pico-8 play session: mixed d-pad (fixed 12-tick cycle), after a click and taps of 🅾, ❎, 🅾+❎, 🅾 in the second before t = 0

[t = 4 s] mixed d-pad (1.2s cycle ×~3): → ← ↑ ↓ + 🅾/❎ taps, ~4s
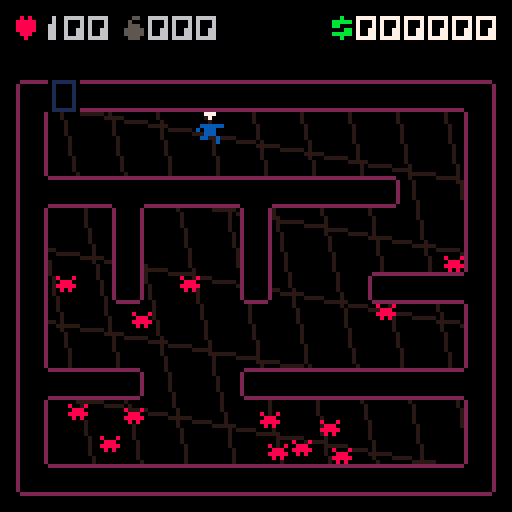
[t = 6 s] mixed d-pad (1.2s cycle ×~5): → ← ↑ ↓ + 🅾/❎ taps, ~6s
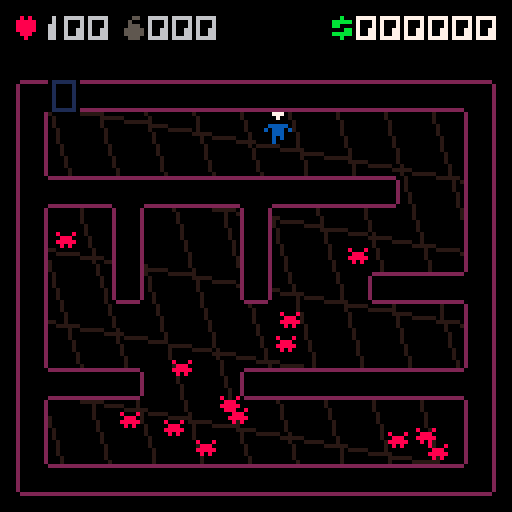
[t = 8 s] mixed d-pad (1.2s cycle ×~6): → ← ↑ ↓ + 🅾/❎ taps, ~8s
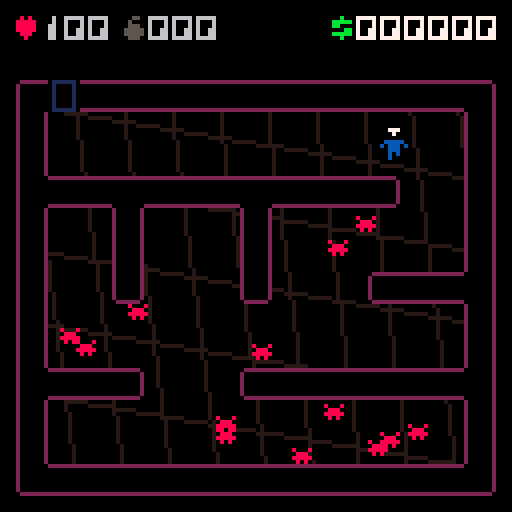

pico-8 cartridge
version 27
__lua__
--exterminator V1.0
--(c) mmxx glckelse

--sfx:
--0: enemies
--1: enemy die, player hit
--2: shoot
--3: special

enemy_names={"bug","donut","aerobug","swooper","superbug","crawler","robobug","???"}

t=0 

title={}
game={}
shop={}
over={}

st=0
state={}
state[1]=title
state[2]=game
state[3]=shop
state[4]=over

function _init()
 poke(0x5f5c,255)
 poke(0x5f40,8)
 poke(0x5f41,15)
 poke(0x5f42,10)
 cstate(1)
end

function _update60()
 for sy=0,3 do for sx=0,4 do
  sset(112+sx,24+sy,flr(rnd(2))*15)
   end end --super anim

 state[st]:update()
 t+=1
end

function _draw()
 state[st]:draw()
 pal(15,(t/3),1)
 pal(9,137,1)
 pal(12,140,1)
 --print(flr(stat(1)*100),0,123,8)
end

function cstate(s)
 clear_particles()
 st=s
 if state[st].init then
		state[st]:init()
	end
end
-->8
--tool

chrw="6235576244552527555555555522555575555555525557555555555755547488"

function write(str,x,y,c)
 str=tostr(str)
 pal(7,c)
 xx=x
 for w=1,#str do
  c=ord(str,w)-32
  if (c+32>95) c-=32
  spr(c+192,xx,y)
  xx+=tonum(sub(chrw,c+1,c+1))+1
 end
 pal(7,7)
end

function writec(str,y,c)
 str=tostr(str)
 w=0
 for s=1,#str do
  cc=ord(str,s)-32
  if (cc+32>95) cc-=32
  w+=tonum(sub(chrw,cc+1,cc+1))+1
 end
 write(str,(128-w+1)/2,y,c)
end

function prints(str,x,y,c)
 w=1 h=1.8
 str=tostr(str)
 print(str,x,y,c)
 for h=0,7 do
  for w=0,#str*4 do
   sset(w,88+h,pget(x+w,y+h))
  end
 end
 recf(x,y,#str*4*w,5*h,0)
 sspr(0,88,#str*4-1,7,x,y,(#str*4-1)*w,5*h)
end

function printsc(str,y,c)
 str=tostr(str)
 prints(str,(128-#str*4)/2,y,c)
end

function rec(x,y,w,h,c)
 rect(x,y,x+w-1,y+h-1,c)
end

function recf(x,y,w,h,c)
 rectfill(x,y,x+w-1,y+h-1,c)
end

function dist(x1,y1,x2,y2)
 return sqrt((x1-x2)^2+(y1-y2)^2)
end

function pad(str,len)
  if (#tostr(str)>=len) return str
  return "0"..pad(str,len-1)
end

function booln(v)
 return v and 1 or 0
end

function rnds()
 if rnd()<.5 then return 1 end
 return -1
end

--

function hit(x,y,w,h)
 collide=0
 for i=x,x+w,w do
  if is_wall(i,y) then
   collide=fget(mget(i/8,y/8)) end
  if is_wall(i,y+h) then
   collide=fget(mget(i/8,(y+h)/8))
  end
 end
 return collide
end

function is_wall(x,y)
 return fget(mget(x/8,y/8))>=1
end

-->8
--update

titlet=0

function title:update()
 if (titlet==0) music(2)
 if (titlet==800) music(1)
 
 titlet=(titlet+1)%1200
 if btnp(❎) or btnp(🅾️) then
  health=100
  dhealth=0
  level=1
  newmap(rnd()) 
  score=0
  bombs=0
  gamet=0
  btime=-1
  cstate(2)
 end
end

level=1

gamet=-1

waveboost=0
distort=0
dhealth=100

function game:update()
 if gamet>-1 and gamet<160 then
  gamet+=1  
  
  else gamet=-1 end

 if gamet==-1 then
 
  --things
 
  waveboost*=.97
  distort*=.8
  
  if dhealth>0 then
  dhealth*=.4 end
  
  if score>=20000 then
   score=0 sfx(21,3)
   health=100 dhealth=0
   strength+=1
  end
   
  --
  
  if health<1 then die() end
  
  if stillt==400 then
   nx=px ny=py
   while hit(nx,ny,ew,eh)!=0 or
   dist(px,py,nx,ny)<60 do
    nx=rnd(106)+7
    ny=rnd(90)+7
   end
   add_enemy(7,nx,ny)
   stillt=0
  end
  
  if enemies_alive<=0 then
   mset(1,0,17)
  
   if mget((px+4)/8,(py+4)/8)==17 then 
    level+=1
    gamet=0
    btime=-1
    clear_particles()
    stillt=0
    
    shopt=(score<100) and 300 or 0
    shopcur=0
    sfx(18,0)
    cstate(3) --goto shop
   end
  end
 
  player_move()
  
  for e=1,#enemies do
   update_enemy(enemies[e],e)
  end
  
  update_particles()
  
 end
end

shopt=0
shopcur=0

function shop:update()
 shopt+=1
 
 if 10-shopt\60==0 then
  cstate(2) newmap(rnd()) --lets go
 end
 
 if btn(🅾️) then
  shopt+=5
  sfx(7,2)
 elseif shopt%60==0 then
  sfx(16,0)
 end
  
 if btnp(⬆️) and shopcur>0 then
  shopcur-=1 sfx(17,1) end
 if btnp(⬇️) and shopcur<2 then
  shopcur+=1 sfx(17,1) end
 
 if btnp(❎) then
  bought=false
  if shopcur==0 and score>=100 
  and bombs<999 then
   bombs+=1 
   score-=100
   bought=true
  elseif shopcur==1 and score>=250 
  and health<100 then
   health=min(100,health+25) 
   score-=100
   bought=true
  elseif shopcur==2 and score>=1500 then
   strength+=1
   score-=1500
   bought=true
  end
  sfx(bought and 19 or 20,2)
 end
end

overt=0

function over:update()
 if (overt==0) clear_particles()
 
 if overt>=0 and overt<200 then
  overt+=1
 else overt=-1 end
 
 update_particles()
 sfx(3,3)
 
 add_particle(67,64,2,.2,20)
 if overt==-1 and
  (btnp(❎) or btnp(🅾️)) then
  cstate(1) titlet=0
 end
end
-->8
--draw

function title:draw()
 cls()
 
 if titlet<800 then
  pal(14,(t/6)%7+8)
  pal(7,(t/6+3)%7+8)
  sspr(0,64,116,24,6,30)
  pal()
  spr(124,48,104,4,1)
 else
  for b=0,#enemy_names-1 do
   write(enemy_names[b+1],20,18+b*12,6)
   anim=(b<7) and (t/5)%2 or 0
   spr(48+b*2+anim,103,20+b*12)
  end
 end
end

wa=0

function game:draw()
 cls()
 if gamet>-1 then
  writec("floor "..level,60,6)
 else
  clip(4,20,120,104)
 
  for g=-1,12 do
   wc=cos(t/800)*(20+20*waveboost)
   ws=sin(t/1600)*(12+22*waveboost)
   line(g*12+wc,0,g*12-wc,g+128,4)
   line(0,g*18+ws,128,g*18-ws,4)
  end
  
  
   
  if btime!=-1 then --bullet
   for l=0,btime do
    xx=bx+4-l*bdx
    yy=by+20-l*bdy
    pset(xx,yy,t%7+8)
   end
  end
  
  
  
  palt(0,false) 
  map(0,0,4,20,15,13)
  palt(0,true)
  
 --enemies 

  for e in all(enemies) do
   if e.dead==false then
    anim=(e.t<7) and (t/5)%2 or 0
    spr(48+e.t*2+anim,e.x+4,e.y+20)
   end
  end
  
  pal()
  pal(4,128,1)  
  pal(3,2,1)
  
  
  --player
 
  if (dx!=0 or dy!=0) then
   wa=(t/4)%4 end
  if btn(❎) then wa=1 end
  
  pal(12,(12+strength-1)%7+8)
  
  if dx==0 then
   spr(32+wa%2,px+4,py+20)
  else
   spr(34+wa,px+4-booln(pd),py+20,1,1,pd,false)
  end
 
  pal(12,12)
 
 draw_particles(4,20)
 
 if (distort>0) distor()
 
 clip()
 draw_hud()
 end
end

function distor()
 for p=0,distort*200 do
  x=rnd(128) y=rnd(128)
  pset(x,y,pget(x+rnds(),y+rnds()))
 end
end

function shop:draw()
 cls()
 draw_hud()
 
 spr(66,13,56+10*shopcur)
 
 write("bomb",20,55,7)
 write("health",20,65,7)
 write("strength",20,75,7)
 
 for d=0,2 do
  write("$",83,55+d*10,11) end
  
 prints("1000",89,56,6)
 prints("2500",89,66,6)
 prints("15000",89,76,6)
 
 pal(12,(12+strength-1)%7+8)
 spr(35,60,40)
 pal(12,12)
 
 writec(pad(10-shopt\60,2),91,5)
end

function over:draw()
 clip() cls()
 
 spr(112,56,60,2,1)
 
 draw_particles(0,0)
 
 anim=(lastbite<7) and (t/5)%2 or 0
 spr(48+lastbite*2+anim,64,60)
 
 if overt==-1 then
  printsc("death by "..enemy_names[lastbite+1],24,6)
  printsc("level "..level,31,5)
  writec("the end",98,(t/3)%7+8)
 end
end

function draw_hud()
 spr(64,4,4)
 hc=(dhealth>.1) and 2 or 6
 
 write(pad(max(0,flr(health-flr(dhealth))),3),10,3,hc)
 
 spr(65,31,4)
 write(pad(bombs,3),37,3,6)
 write("$",83,3,11)
 write(pad(score,5).."0",89,3,7)
 
end

function draw_particles(xo,yo)
 for p in all(particles) do
  if not p.dead then
   pset(p.x+xo,p.y+yo,p.c)
  end
 end
end


-->8
--map gen
--15x13

badmaps={{"03","21"},{"12","30"},{"31","02"}}

mapstr=""

function newmap(seed)
 srand(seed)
 
  
  good=false
  
  while not good do
   reload(0x2000,0x2000,0x1000)
   mapstr=""
   for pily=3,9,3 do
    for pilx=3,11,4 do --each pillar
     dr=flr(rnd(4))
     mapstr=mapstr..dr
     if dr==0 then
      mapline(1,pilx,pily,1,-4)
	    elseif dr==1 then
      mapline(1,pilx,pily,1,4)
     elseif dr==2 then
      mapline(1,pilx,pily,-4,1)
     elseif dr==3 then
      mapline(1,pilx,pily,4,1)
     end
    end
   end
   check=false
   for r=1,#mapstr-4 do
    for bad=1,#badmaps do
     if sub(mapstr,r,r+1)==badmaps[bad][1]
      and sub(mapstr,r+3,r+4)==badmaps[bad][2]
       then check=true end
    end
   end
   if (not check) good=true
  end
 
 create_walls()
 px=8 py=8
 
 enemies={}
 enemies_alive=0
 
 enemygen()
 
 mset(1,0,16)
 
 music(0)
end

function create_walls()
 for rh=0,12 do
  for rw=0,14 do
   if mget(rw,rh)!=0 then
    wall=0
    wall+=getwall(rw,rh-1)
    wall+=getwall(rw,rh+1)*2
    wall+=getwall(rw-1,rh)*4
    wall+=getwall(rw+1,rh)*8
    mset(rw,rh,wall)
   end
  end
 end
end

function enemygen()
 for count=1,min(120,12+level^1.4) do
  enemies_alive+=1
  ex=0 ey=0
  while hit(ex,ey,ew,eh)!=0 or
  dist(px,py,ex,ey)<50 do
   ex=rnd(106)+7
   ey=rnd(90)+7
  end
  diff=.4*level^1.2
  add_enemy(mid(0,flr(rnd(diff)+.02*level),6),ex,ey)
 end
end

--

function getwall(x,y)
 if x<0 or x>14 
  or y<0 or y>12 then
   return 0 end
 return mget(x,y)!=0 and 1 or 0
end

function mapline(n,x,y,w,h)
 for yy=0,h-sgn(h),sgn(h) do
  for xx=0,w-sgn(w),sgn(w) do
   if mget(x+xx,y+yy)==0 then
   mset(x+xx,y+yy,n) end
   end end end
-->8
--gameplay

score=0
health=100
bombs=0

strength=0

--player

px=8 py=8 pd=false
dx=0 dy=0

stillt=0

function player_move()
 stillt+=1
 dx=0 dy=0
	if btn(⬅️) then dx-=1 pd=true end
 if btn(➡️) then dx+=1 pd=false end
 if btn(⬆️) then dy-=1 end
 if btn(⬇️) then dy+=1 end
 
 if btime==-1 then
  if not (dx==0 and dy==0) then
   bdx=dx bdy=dy end
   if btn(❎) then  --shoot
    bx=px+3 by=py+3
    btime=0 sfx(0,2)
   end
  else bullet_move()
 end
  
 if not btn(❎) then --move
  if hit(px+dx,py,6,7)<1 then
   px+=dx*.7 end
  if hit(px,py+dy,6,7)<1 then
   py+=dy*.7 end
  if not (dx==0 and dy==0)
   then stillt=0 
   if (t/4)%4==2 then
    sfx(6,2)
   end end
 end
 
 if btnp(🅾️) and bombs>0
  and enemies_alive>0 then
  distort=10
  
  bombs-=1
  for e=1,#enemies do
   enemy=enemies[e]
   if rnd()<.45 and not enemy.dead
    then --kill
    enemy.dead=true
    score+=enemy.t+1 

    add_particle(enemy.x+2,enemy.y+2,8+enemy.t,2,80+rnd(55))
    
    enemies_alive-=1
    
   end
  end
  sfx(5,1) sfx(0,3)
 end
 
end

function die()
 overt=0
 cstate(4)
end

--bullet

bx=0 by=0
bdx=1 bdy=0
btime=-1

function bullet_move()
 if fget(mget(bx/8,by/8))==1
  or hit_enemy() or btime>30 then
   btime=-1
   return
 end 
 
 btime+=1
 
 bx+=bdx*4 by+=bdy*4
end

-->8
--enemies

enemies={}
enemies_alive=0

ew=4 eh=3

lastbite=0

function add_enemy(t,x,y)
 local e={}
  e.t=t
  e.x=x 
  e.y=y
  
  a=1
  if (e.t==0) a=.2
  if (e.t==4) a=.48
  if (e.t==6) a=.8
  if (e.t==7) a=1
  
  e.dx=rnds()*a
  e.dy=rnds()*a
  e.dead=false
 add(enemies,e)
end

function update_enemy(e,num)
 if e.dead==false then
 
  --enemy sounds
  if (t+num)%((8-e.t)*6)==0 then
   if e.t==6 then
    poke(0x35b8,flr(rnd(63))+192)
   end
   sfx(8+e.t,e.t==7 and 3 or 0) end
 
  if dist(px,py,e.x,e.y)>5 then
  
   
   
   if e.t==0 or e.t==4 or e.t==6
    or e.t==7 then --bounce
    
     if e.t==4 then
      sm=sind(200,200,.01,.01,num)
      e.dx+=sm[1]
      e.dy+=sm[2]
     elseif e.t==6 then
      sm=sind(50,40,.02,.02,num)
      e.dx+=sm[1]
      e.dy+=sm[2]
     end
    
     e.dx=mid(-1,e.dx,1)
     e.dy=mid(-1,e.dy,1)
    
     e.x=max(8,e.x+e.dx)
     e.y=max(8,e.y+e.dy)
    
     if hit(e.x+e.dx,e.y,ew,eh)!=0 then
      e.dx*=-1 end
     if hit(e.x,e.y+e.dy,ew,eh)!=0 then
      e.dy*=-1 end
   else --slide
    m={0,0}
    sm={0,0}
    
    if e.t==1 then 
     m=followd(e.x,e.y,.2,.2)
     sm=sind(20,30,.6,.3,num)
    elseif e.t==2 then 
     m=followd(e.x,e.y,.05,.1)
     sm=sind(80,50,.7,.4,num)
    elseif e.t==3 then 
     m=followd(e.x,e.y,.1,.4)
     sm=sind(160,90,.05,.4,num)
    elseif e.t==5 then 
     m=followd(e.x,e.y,.5,.1)
     sm=sind(240,10,.4,.2,num)
    end
    
    e.dx=m[1]+sm[1] 
    e.dy=m[2]+sm[2]

   
    if hit(e.x+e.dx,e.y,ew,eh)==0 then
     e.x=max(8,e.x+e.dx) end
    if hit(e.x,e.y+e.dy,ew,eh)==0 then
     e.y=max(8,e.y+e.dy) end
   end
   
   
  elseif (t+num)%((8-e.t)*5)==0 then
   --enemy attacks
   bite=max(1,e.t*2+2-(strength*14/e.t))
   
   if (e.t==7) bite*=5
   
   dhealth=bite --display health
   lastbite=e.t
   
   health-=bite
   
   if health>0 then
    sfx(4,1) end
   
   e.dead=true
   enemies_alive-=1
   
   for p=1,5 do
    add_particle(px+3,py+4,2,.1,50)
   end
   
  end
 end 
end

function hit_enemy()
 for e in all(enemies) do
  if e.dead==false and bx>e.x and by>e.y and
   bx<e.x+ew+1 and by<e.y+eh+1 then
    --zap!
    e.dead=true
    sfx(1,1)
    
    waveboost=1
    
    if e.t!=7 then
     score+=e.t*3+1 
     for p=1,10 do
     add_particle(e.x+2,e.y+2,8+e.t,1,80+rnd(55))
    end
    else 
     sfx(5,1) 
     for p=1,200 do
      add_particle(e.x+2,e.y+2,8+e.t,6,200+rnd(100))
     end
    end
    
    enemies_alive-=1
    
    return true 
  end
 end
 return false
end

function followd(ex,ey,ax,ay)
 return {sgn(px-ex)*ax,sgn(py-ey)*ay}
end

function sind(sx,sy,ax,ay,n)
 return {cos(t/sx+n/10)*ax,sin(t/sy+n/10)*ay}
end
-->8
--particles

particles={}

function clear_particles()
 for p=1,#particles do
  del(particles,particles[1])
 end
end

function add_particle(x,y,c,a,dur)
 local p={}
  p.c=c
  p.x=x
  p.y=y
  p.dx=(rnd(2)-1)*a
  p.dy=(rnd(2)-1)*a
  p.t=0
  p.dur=dur
  p.dead=false
 add(particles,p)
end

function update_particle(p)
 if not p.dead then
  p.x+=p.dx
  p.y+=p.dy
  p.t+=1
  if p.t>p.dur then
   p.dead=true sfx(2,0) end
  if st==2 and is_wall(p.x,p.y) then
   p.dx*=-.2 p.dy*=-.2 end
 end
end

function update_particles()
 foreach(particles,update_particle)

  for pa=1,#particles do
   if particles[pa].dead then
    del(particles,particles[pa])
    return
   end
  end 
end
__gfx__
00000000300000030333333030000003333333300000000333333330000000030333333330000000033333333000000033333333000000003333333300000000
00000000300000033000000330000003000000030000000300000003000000033000000030000000300000003000000000000000000000000000000000000000
00700700300000033000000330000003000000030000000300000003000000033000000030000000300000003000000000000000000000000000000000077000
00077000300000033000000330000003000000030000000300000003000000033000000030000000300000003000000000000000000000000000000000777700
00077000300000033000000330000003000000030000000300000003000000033000000030000000300000003000000000000000000000000000000000777700
00700700300000033000000330000003000000030000000300000003000000033000000030000000300000003000000000000000000000000000000000077000
00000000300000033000000330000003000000030000000300000003000000033000000030000000300000003000000000000000000000000000000000000000
00000000033333303000000330000003333333303333333000000003000000030333333303333333300000003000000033333333333333330000000000000000
011111100ffffff00000000000000000000000000000000000000000000000000000000000000000000000000000000000000000000000000000000000000000
010000100f0000f00000000000000000000000000000000000000000000000000000000000000000000000000000000000000000000000000000000000000000
010000100ff000f00000000000000000000000000000000000000000000000000000000000000000000000000000000000000000000000000000000000000000
010000100f0000f00000000000000000000000000000000000000000000000000000000000000000000000000000000000000000000000000000000000000000
010000100fff00f00000000000000000000000000000000000000000000000000000000000000000000000000000000000000000000000000000000000000000
010000100f0000f00000000000000000000000000000000000000000000000000000000000000000000000000000000000000000000000000000000000000000
010000100ffff0f00000000000000000000000000000000000000000000000000000000000000000000000000000000000000000000000000000000000000000
011111100f0000f00000000000000000000000000000000000000000000000000000000000000000000000000000000000000000000000000000000000000000
00777000007770000077700000777000007770000077700000000000000000000000000000000000000000000000000000000000000000000000000000000000
00070000000700000007000000070000000700000007000000000000000000000000000000000000000000000000000000000000000000000000000000000000
00000000000000000000000000000000000000000000000000000000000000000000000000000000000000000000000000000000000000000000000000000000
0ccccc000ccccc000cccccc00cccccc00cccccc00cccccc000000000000000000000000000000000000000000000000000000000000000000000000000000000
c0ccc0c0c0ccc0c0c0ccc000c0ccc000c0ccc000c0ccc00000000000000000000000000000000000000000000000000000000000000000000000000000000000
00ccc00000ccc00000cccc0000ccc00000ccc00000ccc00000000000000000000000000000000000000000000000000000000000000000000000000000000000
00c0c00000c0c000cc0000c000c00c00000cc0000cc00c0000000000000000000000000000000000000000000000000000000000000000000000000000000000
0000c00000c00000000000000c000c0000c0c00000000c0000000000000000000000000000000000000000000000000000000000000000000000000000000000
800080000808000009990000000000000000000000aa00000b00b000b00b0000c000c0000ccc0000d00000000000d0000eee00000eee00000f0f000000000000
08880000888880009000900009990000a00000000000a000b0b0b000b0b0b0000ccc0000ccccc000d0d0000000d0d00000e0000000e000000000000000000000
88888000088800009000900009990000a00000000000a000b0b0b000b0b0b0000ccc00000c0c00000000d000d0000000eeeee000eeeee000f000f00000000000
080800008000800009990000000000000aa0000000000000b00b00000b00b000c000c0000c0c00000000d000d00000000e0e0000e000e0000fff000000000000
00000000000000000000000000000000000000000000000000000000000000000000000000000000000000000000000000000000000000000000000000000000
00000000000000000000000000000000000000000000000000000000000000000000000000000000000000000000000000000000000000000000000000000000
00000000000000000000000000000000000000000000000000000000000000000000000000000000000000000000000000000000000000000000000000000000
00000000000000000000000000000000000000000000000000000000000000000000000000000000000000000000000000000000000000000000000000000000
08080000005500003000000000000000000000000000000000000000000000000000000000000000000000000000000000000000000000000000000000000000
88888000050000003300000000000000000000000000000000000000000000000000000000000000000000000000000000000000000000000000000000000000
88888000055500003330000000000000000000000000000000000000000000000000000000000000000000000000000000000000000000000000000000000000
88888000555550003330000000000000000000000000000000000000000000000000000000000000000000000000000000000000000000000000000000000000
08880000555550003300000000000000000000000000000000000000000000000000000000000000000000000000000000000000000000000000000000000000
00800000055500003000000000000000000000000000000000000000000000000000000000000000000000000000000000000000000000000000000000000000
00000000000000000000000000000000000000000000000000000000000000000000000000000000000000000000000000000000000000000000000000000000
00000000000000000000000000000000000000000000000000000000000000000000000000000000000000000000000000000000000000000000000000000000
00000000000000000000000000000000000000000000000000000000000000000000000000000000000000000000000000000000000000000000000000000000
00000000000000000000000000000000000000000000000000000000000000000000000000000000000000000000000000000000000000000000000000000000
00000000000000000000000000000000000000000000000000000000000000000000000000000000000000000000000000000000000000000000000000000000
00000000000000000000000000000000000000000000000000000000000000000000000000000000000000000000000000000000000000000000000000000000
00000000000000000000000000000000000000000000000000000000000000000000000000000000000000000000000000000000000000000000000000000000
00000000000000000000000000000000000000000000000000000000000000000000000000000000000000000000000000000000000000000000000000000000
00000000000000000000000000000000000000000000000000000000000000000000000000000000000000000000000000000000000000000000000000000000
00000000000000000000000000000000000000000000000000000000000000000000000000000000000000000000000000000000000000000000000000000000
00000000000000000000000000000000000000000000000000000000000000000000000000000000000000000000000000000000000000000000000000000000
00000000000000000000000000000000000000000000000000000000000000000000000000000000000000000000000000000000000000000000000000000000
00000000000000000000000000000000000000000000000000000000000000000000000000000000000000000000000000000000000000000000000000000000
00000000000000000000000000000000000000000000000000000000000000000000000000000000000000000000000000000000000000000000000000000000
00000000000000000000000000000000000000000000000000000000000000000000000000000000000000000000000000000000000000000000000000000000
00000000000000000000000000000000000000000000000000000000000000000000000000000000000000000000000000000000000000000000000000000000
00000000000000000000000000000000000000000000000000000000000000000000000000000000000000000000000000000000000000000000000000000000
00000000000000000000000000000000000000000000000000000000000000000000000000000000000000000000000000000000000000000000000000000000
00000000000000000000000000000000000000000000000000000000000000000000000000000000000000000000000000000002000000200000000700000000
00000000000000000000000000000000000000000000000000000000000000000000000000000000000000000000000000000002000000200000000700000000
00000555500000000000000000000000000000000000000000000000000000000000000000000000000000000000000000222020022002020077007007000770
00055555555000500000000000000000000000000000000000000000000000000000000000000000000000000000000002002020200202200707707070707077
05500055555505500000000000000000000000000000000000000000000000000000000000000000000000000000000002020200200020200770070000707700
00005555555050500000000000000000000000000000000000000000000000000000000000000000000000000000000000220220022020020077077777000770
05550000050000000000000000000000000000000000000000000000000000000000000000000000000000000000000020020000000000000000000000000000
00000005500000000000000000000000000000000000000000000000000000000000000000000000000000000000000002200000000000000000000000000000
00777777707770007770777777770777777707777777000777777777777707770077777777700777777707777777707777777770777777700000000000000000
07000000070007070007000000007000000070000000707000000000000070007700000000077000000070000000070000000007000000070000000000000000
700eeeee000e00700e000eeeeee000eeeee000eeeee00700eeeeeeeeeee000e0000eeeeeee0000eeeee000eeeeee000eeeeeee000eeeee007000000000000000
70e00000e0e0e000e0e0e000000e0e00000e0e00000e000e00000000000e0e0e00e0000000e00e00000e0e000000e0e0000000e0e00000e07000000000000000
70e0eeee00e0e000e0e00ee0eee00e0eeee00e0eee0e000e0eeee0eeee0e0e0e00e0eeeee0e00e0eee0e00ee0eee00e0eeee00e0e0eee0e07000000000000000
70e0e00000e0e000e0e000e0e0000e0e00000e0eee0e000e0e00e0e00e0e0e0e00e0e000e0e00e0eee0e000e0e0000e0e00e00e0e0eee0e07000000000000000
70e0e00000e0e000e0e000e0e0000e0e00000e0eee0e000e0e00e0e00e0e0e0e00e0e000e0e00e0eee0e000e0e0000e0e00e00e0e0eee0e07000000000000000
70e0e00000e0e000e0e000e0e0000e0e00000e0eee0e000e0e00e0e00e0e0e0e00e0e000e0e00e0eee0e000e0e0000e0e00e00e0e0eee0e00700000000000000
70e0eeee00e00eee00e000e0e0000e0eeee00e0eee0ee00e0e00e0e00e0e0e0e00e0e000e0e00e0eee0e000e0e0000e0e00e00e0e0eee0ee0070000000000000
70e00000e00e00000e0000e00e000e00000e0e0000000e0e00e0e0e00e0e0e00e0e00e00e0e0e0000000e00e00e000e0e000e0e0e0000000e070000000000000
70e00eee00e00eee00e000e00e000e00eee00e00eeee0e0e00e0e0e00e0e0e00e0e00e00e0e0e00eeee0e00e00e000e0e000e0e0e00eeee0e070000000000000
70e00e0000e00e00e0e000e00e000e00e0000e00e00e0e0e00e0e0e00e0e0e00e0e00e00e0e0e00e00e0e00e00e000e0e000e0e0e00e00e0e070000000000000
70e00e0000e00e00e0e000e00e000e00e0000e00e00e0e0e00e0e0e00e0e0e00e0e00e00e0e0e00e00e0e00e00e000e0e000e0e0e00e00e0e070000000000000
70e00e0000e00e00e0e000e00e000e00e0000e00e00e0e0e00e0e0e00e0e0e00e0e00e00e0e0e00e00e0e00e00e000e0e000e0e0e00e00e0e070000000000000
70e00e0000e00e00e0e000e00e000e00e0000e00e00e0e0e00e0e0e00e0e0e00e0e00e00e0e0e00e00e0e00e00e000e0e000e0e0e00e00e0e070000000000000
70e00e0000e00e00e0e000e00e000e00e0000e00e00e0e0e00e0e0e00e0e0e00e0e00e00e0e0e00e00e0e00e00e000e0e000e0e0e00e00e0e070000000000000
70e00e0000e00e00e0e000e00e000e00e0000e00e00e0e0e00e0e0e00e0e0e00e0e00e00e0e0e00e00e0e00e00e000e0e000e0e0e00e00e0e070000000000000
70e00e0000e00e00e0e000e00e000e00e0000e00e00e0e0e00e0e0e00e0e0e00e0e00e00e0e0e00e00e0e00e00e000e0e000e0e0e00e00e0e070000000000000
70e00e0000e00e00e0e000e00e000e00e0000e00e00e0e0e00e0e0e00e0e0e00e0e00e00e0e0e00e00e0e00e00e000e0e000e0e0e00e00e0e070000000000000
70e00eee00e00e00e0e000e00e000e00eee00e00e00e0e0e00e0e0e00e0e0e00e0e00e00e0e0e00e00e0e00e00e000e0eeeee0e0e00e00e0e070000000000000
70e00000e0e00e00e0e000e00e000e00000e0e00e00e0e0e00e0e0e00e0e0e00e0e00e00e0e0e00e00e0e00e00e000e0000000e0e00e00e0e070000000000000
700eeeee000ee0000e00700ee00700eeeee000ee0000e000ee000e0000e000ee000ee0000e000ee0000e0000ee00700eeeeeee000ee0000e0070000000000000
07000000070000770007070000707000000070000770007000070007700070000700007700070000770007700007070000000007000077000700000000000000
00777777707777007770007777000777777707777007770777707770077707777077770077707777007770077770007777777770777700777000000000000000
00000000000000000000000000000000000000000000000000000000000000000000000000000000000000000000000000000000000000000000000000000000
00000000000000000000000000000000000000000000000000000000000000000000000000000000000000000000000000000000000000000000000000000000
00000000000000000000000000000000000000000000000000000000000000000000000000000000000000000000000000000000000000000000000000000000
00000000000000000000000000000000000000000000000000000000000000000000000000000000000000000000000000000000000000000000000000000000
00000000000000000000000000000000000000000000000000000000000000000000000000000000000000000000000000000000000000000000000000000000
00000000000000000000000000000000000000000000000000000000000000000000000000000000000000000000000000000000000000000000000000000000
00000000000000000000000000000000000000000000000000000000000000000000000000000000000000000000000000000000000000000000000000000000
00000000000000000000000000000000000000000000000000000000000000000000000000000000000000000000000000000000000000000000000000000000
00000000000000000000000000000000000000000700007000000000770000000077000077000000000000000000000000000000000000000000000000000070
00000000770000007070000007070000007000007070070007770000770000000700000000700000007000000070000000000000000000000000000000000700
00000000770000007070000077777000777770000700700007070000700000007000000000070000707070000070000000000000000000000000000000007000
00000000770000000000000007070000770000000007000077777000000000007000000000070000077700007777700000000000777770000000000000070000
00000000770000000000000077777000000770000070070077070000000000007000000000070000707070000070000000000000000000000000000000700000
00000000000000000000000007070000777770000700707077070000000000000700000000700000007000000070000007000000000000000700000007000000
00000000770000000000000000000000007000007000070077777700000000000077000077000000000000000000000007000000000000000700000070000000
00000000000000000000000000000000000000000000000000000000000000000000000000000000000000000000000070000000000000000000000000000000
00000000000000000000000000000000000000000000000000000000000000000000000000000000000000000000000000077000000000007700000000000000
77777000000700007777700077770000700700007777000077770000777770000777000077777000000000000000000000700000000000000070000077777000
70007000000700007000700070070000700700007000000070000000000070000707000070007000070000000700000007000000777770000007000070077000
70007000007700000000700000777000700700007777700077777000000770007777700077777000070000000700000070000000000000000000700000777000
70077000007700007777700000077000777770000007700070077000000770007007700000077000000000000000000007000000777770000007000000700000
70077000007700007700000070077000007700007007700070077000000770007007700000077000070000000700000000700000000000000070000000000000
77777000007700007777700077777000007700007777700077777000000770007777700000077000070000000700000000077000000000007700000000700000
00000000000000000000000000000000000000000000000000000000000000000000000000000000000000007000000000000000000000000000000000000000
00000000000000000000000000000000000000000000000000000000000000000000000000000000000000000000000000000000000000000000000000000000
77777770077700007777000077777000777700007777700077777000777770007000700070000000000700007007000070000000777777707777700077777000
70000070070700007007000070007000700070007000000070000000700070007000700070000000000700007070000070000000700700707000700070077000
70777070777770007777700070000000700070007777000077770000700000007777700077000000000770007777700077000000700700707000700070007000
70777770770070007700700077000000770070007700000077000000770770007700700077000000000770007700700077000000770700707700700070007000
70000000770070007700700077007000770070007700000077000000770070007700700077000000700770007700700077000000770700707700700070007000
77777700770070007777700077777000777700007777700077000000777770007700700077000000777770007700700077777000770700707700700077777000
00000000000000000000000000000000000000000000000000000000000000000000000000000000000000000000000000000000000000000000000000000000
00000000000000000000000000000000000000000000000000000000000000000000000000000000000000007777000070000000777700000077770000000000
77777000777770007777700077777000777770007000700070007000700700707000700070077000777770007000000007000000000700000700007000000000
70007000700070007000700070000000007000007000700070007000700700707000700070077000000070007000000000700000000700007007700700000000
70007000700070007000700077777000007700007700700070007000770700700777000077777000777770007000000000070000000700007070000700000000
77777000700070007777700000077000007700007700700077077000770700707700700000700000770000007000000000007000000700007070000700000000
77000000707770007707000070077000007700007700700007770000770700707700700000770000770070007000000000000700000700007007700700000000
77000000707770007700700077777000007700007777700000700000777777707700700000770000777770007777000000000070777700000700007000000000
00000000000000000000000000000000000000000000000000000000000000000000000000000000000000000000000000000000000000000077770077777777
__gff__
0001010101010101010101010101010101000000000000000000000000000000000000000000000000000000000000000000000000000000000000000000000000000000000000000000000000000000000000000000000000000000000000000000000000000000000000000000000000000000000000000000000000000000
0000000000000000000000000000000000000000000000000000000000000000000000000000000000000000000000000000000000000000000000000000000000000000000000000000000000000000000000000000000000000000000000000000000000000000000000000000000000000000000000000000000000000000
__map__
0101010101010101010101010101010000000000000000000000000000000000000000000000000000000000000000000000000000000000000000000000000000000000000000000000000000000000000000000000000000000000000000000000000000000000000000000000000000000000000000000000000000000000
0100000000000000000000000000010000000000000000000000000000000000000000000000000000000000000000000000000000000000000000000000000000000000000000000000000000000000000000000000000000000000000000000000000000000000000000000000000000000000000000000000000000000000
0100000000000000000000000000010000000000000000000000000000000000000000000000000000000000000000000000000000000000000000000000000000000000000000000000000000000000000000000000000000000000000000000000000000000000000000000000000000000000000000000000000000000000
0100000000000000000000000000010000000000000000000000000000000000000000000000000000000000000000000000000000000000000000000000000000000000000000000000000000000000000000000000000000000000000000000000000000000000000000000000000000000000000000000000000000000000
0100000000000000000000000000010000000000000000000000000000000000000000000000000000000000000000000000000000000000000000000000000000000000000000000000000000000000000000000000000000000000000000000000000000000000000000000000000000000000000000000000000000000000
0100000000000000000000000000010000000000000000000000000000000000000000000000000000000000000000000000000000000000000000000000000000000000000000000000000000000000000000000000000000000000000000000000000000000000000000000000000000000000000000000000000000000000
0100000000000000000000000000010000000000000000000000000000000000000000000000000000000000000000000000000000000000000000000000000000000000000000000000000000000000000000000000000000000000000000000000000000000000000000000000000000000000000000000000000000000000
0100000000000000000000000000010000000000000000000000000000000000000000000000000000000000000000000000000000000000000000000000000000000000000000000000000000000000000000000000000000000000000000000000000000000000000000000000000000000000000000000000000000000000
0100000000000000000000000000010000000000000000000000000000000000000000000000000000000000000000000000000000000000000000000000000000000000000000000000000000000000000000000000000000000000000000000000000000000000000000000000000000000000000000000000000000000000
0100000000000000000000000000010000000000000000000000000000000000000000000000000000000000000000000000000000000000000000000000000000000000000000000000000000000000000000000000000000000000000000000000000000000000000000000000000000000000000000000000000000000000
0100000000000000000000000000010000000000000000000000000000000000000000000000000000000000000000000000000000000000000000000000000000000000000000000000000000000000000000000000000000000000000000000000000000000000000000000000000000000000000000000000000000000000
0100000000000000000000000000010000000000000000000000000000000000000000000000000000000000000000000000000000000000000000000000000000000000000000000000000000000000000000000000000000000000000000000000000000000000000000000000000000000000000000000000000000000000
0101010101010101010101010101010000000000000000000000000000000000000000000000000000000000000000000000000000000000000000000000000000000000000000000000000000000000000000000000000000000000000000000000000000000000000000000000000000000000000000000000000000000000
0000000000000000000000000000000000000000000000000000000000000000000000000000000000000000000000000000000000000000000000000000000000000000000000000000000000000000000000000000000000000000000000000000000000000000000000000000000000000000000000000000000000000000
0000000000000000000000000000000000000000000000000000000000000000000000000000000000000000000000000000000000000000000000000000000000000000000000000000000000000000000000000000000000000000000000000000000000000000000000000000000000000000000000000000000000000000
0000000000000000000000000000000000000000000000000000000000000000000000000000000000000000000000000000000000000000000000000000000000000000000000000000000000000000000000000000000000000000000000000000000000000000000000000000000000000000000000000000000000000000
0000000000000000000000000000000000000000000000000000000000000000000000000000000000000000000000000000000000000000000000000000000000000000000000000000000000000000000000000000000000000000000000000000000000000000000000000000000000000000000000000000000000000000
0000000000000000000000000000000000000000000000000000000000000000000000000000000000000000000000000000000000000000000000000000000000000000000000000000000000000000000000000000000000000000000000000000000000000000000000000000000000000000000000000000000000000000
0000000000000000000000000000000000000000000000000000000000000000000000000000000000000000000000000000000000000000000000000000000000000000000000000000000000000000000000000000000000000000000000000000000000000000000000000000000000000000000000000000000000000000
0000000000000000000000000000000000000000000000000000000000000000000000000000000000000000000000000000000000000000000000000000000000000000000000000000000000000000000000000000000000000000000000000000000000000000000000000000000000000000000000000000000000000000
0000000000000000000000000000000000000000000000000000000000000000000000000000000000000000000000000000000000000000000000000000000000000000000000000000000000000000000000000000000000000000000000000000000000000000000000000000000000000000000000000000000000000000
0000000000000000000000000000000000000000000000000000000000000000000000000000000000000000000000000000000000000000000000000000000000000000000000000000000000000000000000000000000000000000000000000000000000000000000000000000000000000000000000000000000000000000
0000000000000000000000000000000000000000000000000000000000000000000000000000000000000000000000000000000000000000000000000000000000000000000000000000000000000000000000000000000000000000000000000000000000000000000000000000000000000000000000000000000000000000
0000000000000000000000000000000000000000000000000000000000000000000000000000000000000000000000000000000000000000000000000000000000000000000000000000000000000000000000000000000000000000000000000000000000000000000000000000000000000000000000000000000000000000
0000000000000000000000000000000000000000000000000000000000000000000000000000000000000000000000000000000000000000000000000000000000000000000000000000000000000000000000000000000000000000000000000000000000000000000000000000000000000000000000000000000000000000
0000000000000000000000000000000000000000000000000000000000000000000000000000000000000000000000000000000000000000000000000000000000000000000000000000000000000000000000000000000000000000000000000000000000000000000000000000000000000000000000000000000000000000
0000000000000000000000000000000000000000000000000000000000000000000000000000000000000000000000000000000000000000000000000000000000000000000000000000000000000000000000000000000000000000000000000000000000000000000000000000000000000000000000000000000000000000
0000000000000000000000000000000000000000000000000000000000000000000000000000000000000000000000000000000000000000000000000000000000000000000000000000000000000000000000000000000000000000000000000000000000000000000000000000000000000000000000000000000000000000
0000000000000000000000000000000000000000000000000000000000000000000000000000000000000000000000000000000000000000000000000000000000000000000000000000000000000000000000000000000000000000000000000000000000000000000000000000000000000000000000000000000000000000
0000000000000000000000000000000000000000000000000000000000000000000000000000000000000000000000000000000000000000000000000000000000000000000000000000000000000000000000000000000000000000000000000000000000000000000000000000000000000000000000000000000000000000
0000000000000000000000000000000000000000000000000000000000000000000000000000000000000000000000000000000000000000000000000000000000000000000000000000000000000000000000000000000000000000000000000000000000000000000000000000000000000000000000000000000000000000
0000000000000000000000000000000000000000000000000000000000000000000000000000000000000000000000000000000000000000000000000000000000000000000000000000000000000000000000000000000000000000000000000000000000000000000000000000000000000000000000000000000000000000
